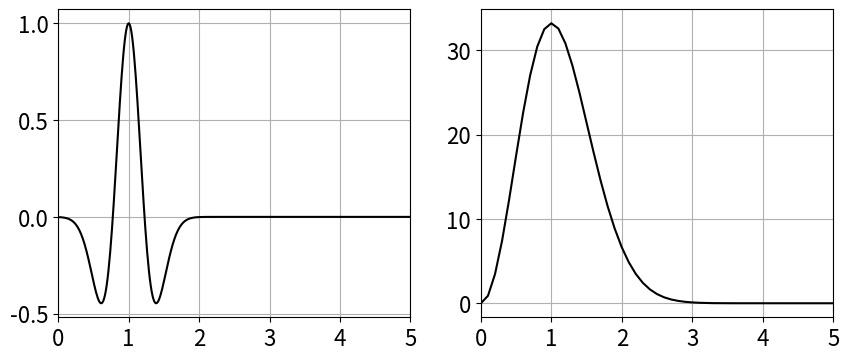

Reproduce this figure in Python.
import numpy as np
import matplotlib.pyplot as plt

plt.rcParams["font.size"]=16

f=1.0
pi2=np.pi;
pi2=pi2*pi2;

f2=f*f

t0=1.0;
tt=np.linspace(0,10,801)
t2=tt-t0
t2=t2*t2
R=(1-2*pi2*f2*t2)*np.exp(-pi2*f2*t2)

W=np.fft.fft(R)
dt=tt[1]-tt[0]
Nt=len(tt)
df=1/dt/Nt
freq=np.arange(Nt)*df
fmax=1/dt*0.5

fig=plt.figure(figsize=[10,4])
ax=fig.add_subplot(121)
ax.plot(tt,R,"k")
ax.grid(True)
#ax.set_title("Ricker wavelet")
ax.set_xlim([0,5])

bx=fig.add_subplot(122)
bx.plot(freq,np.abs(W),"k")
bx.grid(True)
#bx.set_xlim([0,fmax])
bx.set_xlim([0,5])

fig.savefig("ricker.png",bbox_inches="tight")

plt.show()
